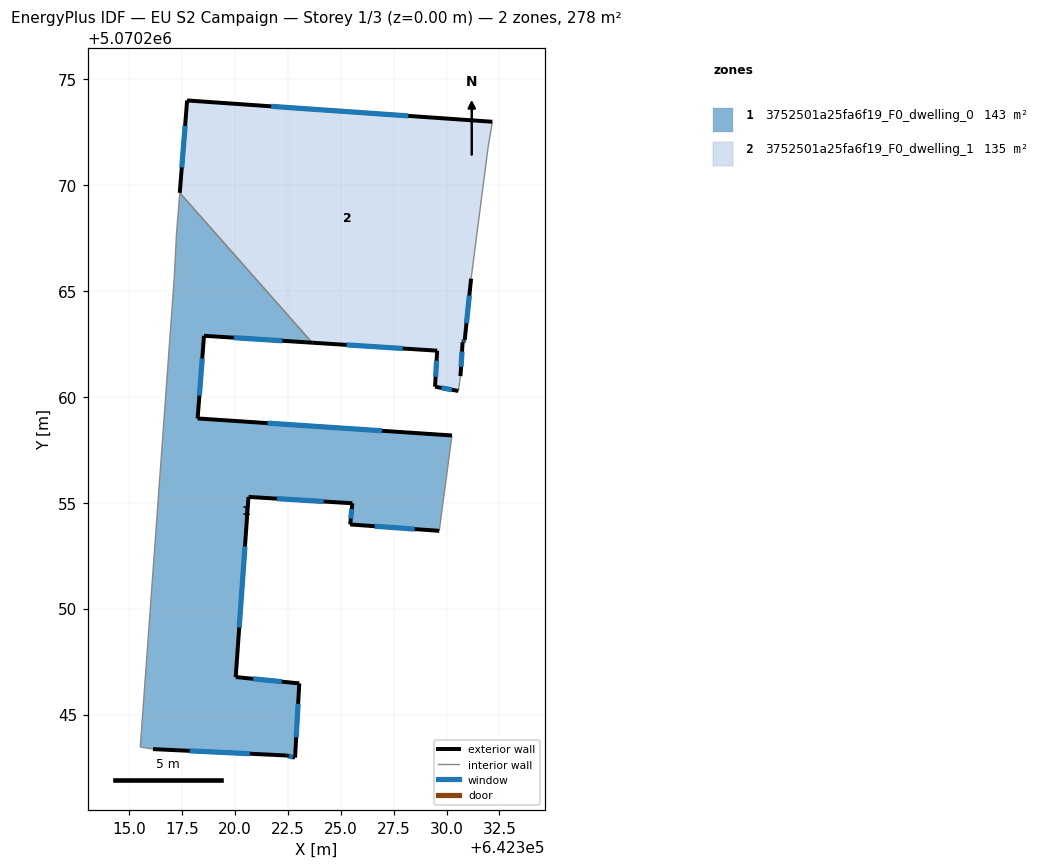
=== STOREY PLAN SPEC (per zone: floor XY polygon, exterior-wall plan segments, windows/doors) ===
zone 1: 3752501a25fa6f19_F0_dwelling_0  (142.8 m²)
  floor: (642322.85, 5070242.96) (642323.05, 5070246.47) (642320.05, 5070246.77) (642320.65, 5070255.27) (642325.55, 5070254.97) (642325.45, 5070253.97) (642329.66, 5070253.67) (642330.26, 5070258.17) (642318.25, 5070258.98) (642318.55, 5070262.88) (642323.66, 5070262.55) (642317.41, 5070269.63) (642317.25, 5070267.68) (642317.15, 5070265.68) (642315.54, 5070243.47) (642316.14, 5070243.37) (642322.45, 5070243.07)
  exterior wall: (642325.55, 5070254.97) – (642320.65, 5070255.27)  [4.9 m]
    window: (642324.20, 5070255.06) – (642322.00, 5070255.19)  [3.0 m²]
  exterior wall: (642320.65, 5070255.27) – (642320.05, 5070246.77)  [8.5 m]
    window: (642320.48, 5070252.93) – (642320.21, 5070249.11)  [5.2 m²]
  exterior wall: (642320.05, 5070246.77) – (642323.05, 5070246.47)  [3.0 m]
    window: (642320.87, 5070246.69) – (642322.22, 5070246.55)  [1.8 m²]
  exterior wall: (642323.05, 5070246.47) – (642322.85, 5070242.96)  [3.5 m]
    window: (642322.99, 5070245.50) – (642322.90, 5070243.93)  [2.1 m²]
  exterior wall: (642322.85, 5070242.96) – (642322.45, 5070243.07)  [0.4 m]
    window: (642322.74, 5070242.99) – (642322.56, 5070243.04)  [0.3 m²]
  exterior wall: (642322.45, 5070243.07) – (642316.14, 5070243.37)  [6.3 m]
    window: (642320.71, 5070243.15) – (642317.88, 5070243.28)  [3.8 m²]
  exterior wall: (642323.66, 5070262.55) – (642318.55, 5070262.88)  [5.1 m]
    window: (642322.25, 5070262.64) – (642319.96, 5070262.79)  [3.1 m²]
  exterior wall: (642318.55, 5070262.88) – (642318.25, 5070258.98)  [3.9 m]
    window: (642318.47, 5070261.81) – (642318.33, 5070260.05)  [2.4 m²]
  exterior wall: (642318.25, 5070258.98) – (642330.26, 5070258.17)  [12.0 m]
    window: (642321.55, 5070258.76) – (642326.95, 5070258.40)  [7.3 m²]
  exterior wall: (642329.66, 5070253.67) – (642325.45, 5070253.97)  [4.2 m]
    window: (642328.50, 5070253.75) – (642326.61, 5070253.89)  [2.6 m²]
  exterior wall: (642325.45, 5070253.97) – (642325.55, 5070254.97)  [1.0 m]
    window: (642325.48, 5070254.25) – (642325.53, 5070254.70)  [0.6 m²]
  interior walls: 6
zone 2: 3752501a25fa6f19_F0_dwelling_1  (134.9 m²)
  floor: (642330.56, 5070260.28) (642330.66, 5070260.98) (642330.76, 5070262.58) (642330.86, 5070262.68) (642331.16, 5070265.58) (642331.96, 5070271.78) (642332.16, 5070272.99) (642317.75, 5070273.99) (642317.41, 5070269.63) (642323.66, 5070262.55) (642329.56, 5070262.18) (642329.46, 5070260.48)
  exterior wall: (642330.86, 5070262.68) – (642330.76, 5070262.58)  [0.1 m]
    window: (642330.83, 5070262.65) – (642330.79, 5070262.60)  [0.1 m²]
  exterior wall: (642330.76, 5070262.58) – (642330.66, 5070260.98)  [1.6 m]
    window: (642330.73, 5070262.14) – (642330.69, 5070261.42)  [1.0 m²]
  exterior wall: (642330.56, 5070260.28) – (642329.46, 5070260.48)  [1.1 m]
    window: (642330.26, 5070260.33) – (642329.76, 5070260.42)  [0.7 m²]
  exterior wall: (642329.46, 5070260.48) – (642329.56, 5070262.18)  [1.7 m]
    window: (642329.49, 5070260.94) – (642329.53, 5070261.71)  [1.0 m²]
  exterior wall: (642329.56, 5070262.18) – (642323.66, 5070262.55)  [5.9 m]
    window: (642327.93, 5070262.28) – (642325.28, 5070262.45)  [3.6 m²]
  exterior wall: (642317.41, 5070269.63) – (642317.75, 5070273.99)  [4.4 m]
    window: (642317.50, 5070270.83) – (642317.66, 5070272.79)  [2.7 m²]
  exterior wall: (642317.75, 5070273.99) – (642332.16, 5070272.99)  [14.4 m]
    window: (642321.72, 5070273.71) – (642328.20, 5070273.26)  [8.8 m²]
  exterior wall: (642331.16, 5070265.58) – (642330.86, 5070262.68)  [2.9 m]
    window: (642331.08, 5070264.78) – (642330.94, 5070263.48)  [1.8 m²]
  interior walls: 4

=== DERIVED (storey summary) ===
Building: EU S2 Campaign
Storey: 1 of 3  (floor level z = 0.00 m)
Storey gross floor area: 277.7 m²
Zones on this storey: 2
  - 3752501a25fa6f19_F0_dwelling_0: floor 142.8 m²; exterior wall 53.0 m (158.9 m²); 11 window(s) 32.1 m²; WWR 20.2%
  - 3752501a25fa6f19_F0_dwelling_1: floor 134.9 m²; exterior wall 32.2 m (96.7 m²); 8 window(s) 19.5 m²; WWR 20.2%
Zone adjacency (shared interzone walls):
  - 3752501a25fa6f19_F0_dwelling_0 ↔ 3752501a25fa6f19_F0_dwelling_1